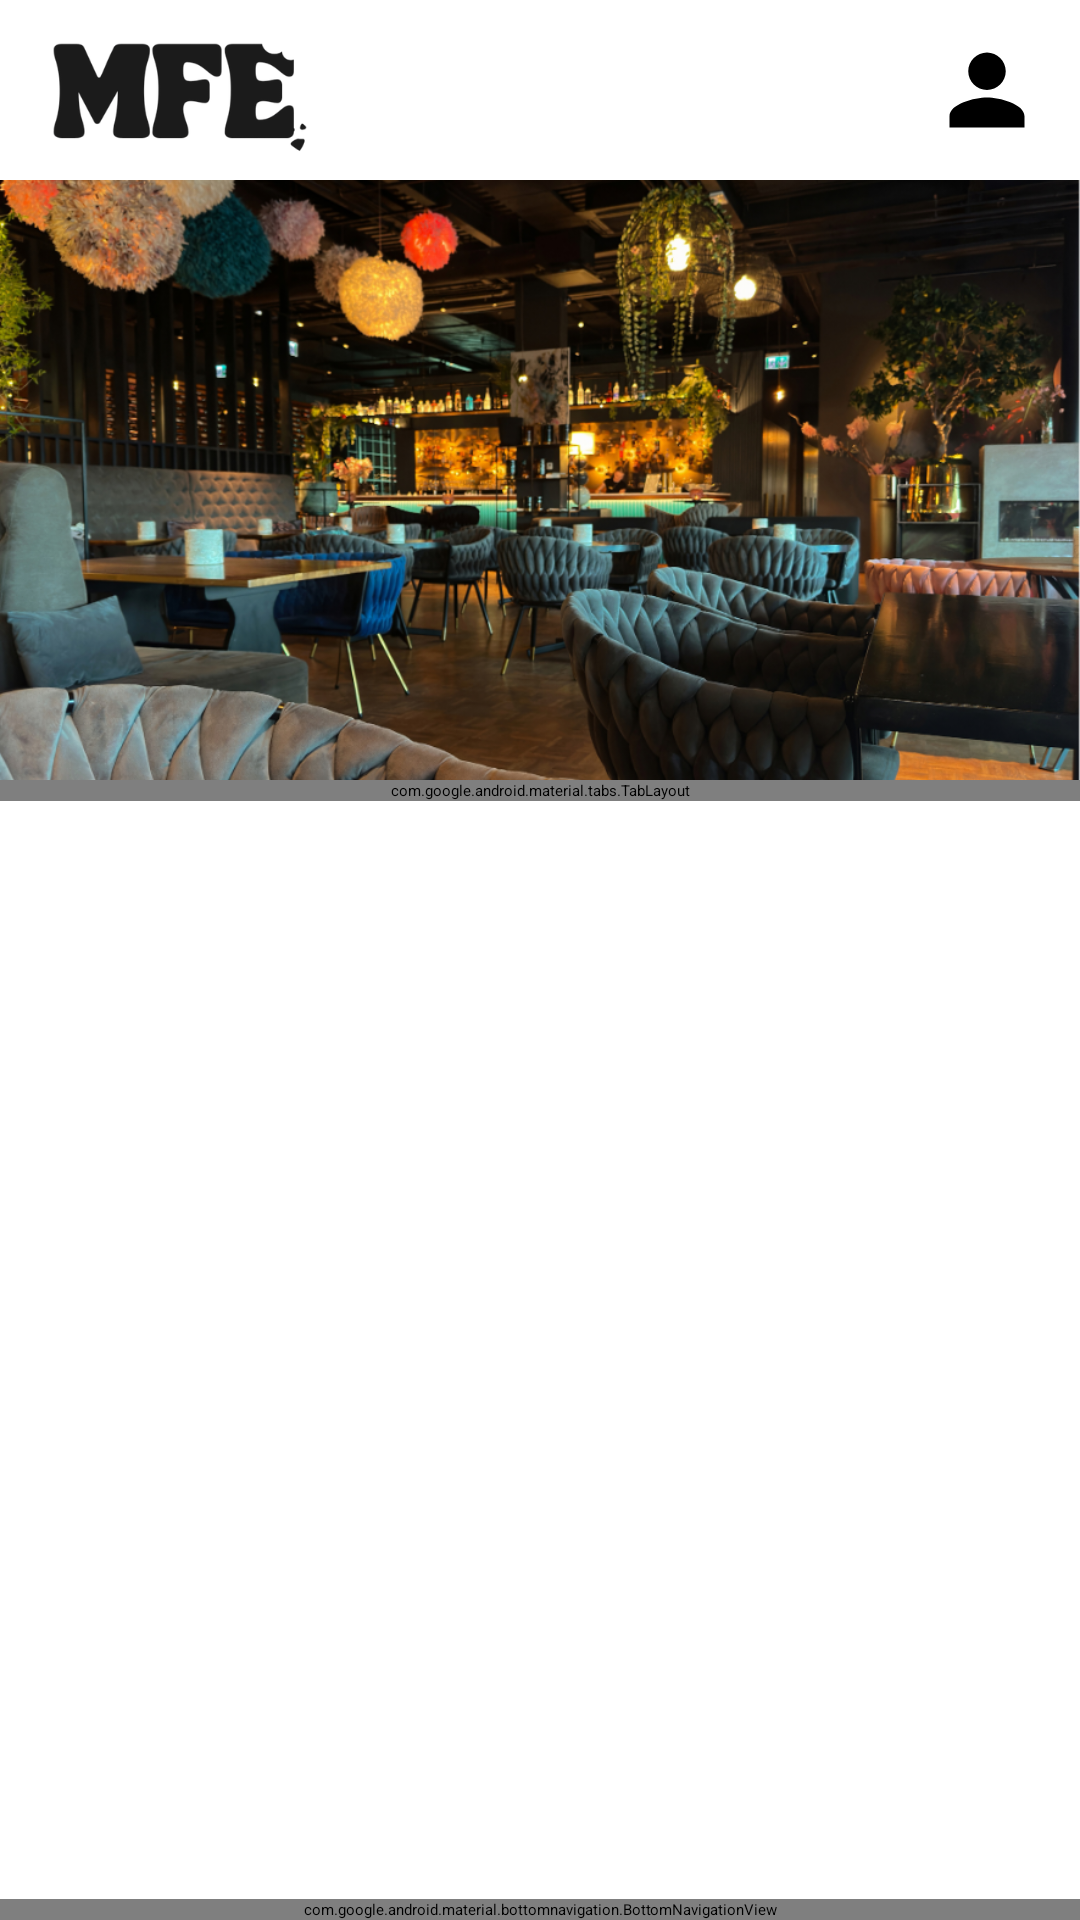

Android layout source for this screen:
<!-- AndroidManifest.xml: application theme Theme.MyFoodERA -->
<!-- res/layout/activity_home.xml -->
<?xml version="1.0" encoding="utf-8"?>
<LinearLayout
    xmlns:android="http://schemas.android.com/apk/res/android"
    xmlns:app="http://schemas.android.com/apk/res-auto"
    xmlns:tools="http://schemas.android.com/tools"
    android:orientation="vertical"
    android:fitsSystemWindows="true"
    android:layout_width="match_parent"
    android:layout_height="match_parent">

    
    <androidx.appcompat.widget.Toolbar
        android:id="@+id/topToolbar"
        android:layout_width="match_parent"
        android:layout_height="60dp"
        android:background="@color/white">

        <ImageView
            android:id="@+id/logoImage"
            android:layout_width="120dp"
            android:layout_height="wrap_content"
            android:src="@drawable/foodera_logo"
            android:layout_gravity="start"
            android:scaleType="fitCenter"/>

        
        <ImageView
            android:id="@+id/profileIcon"
            android:layout_width="30dp"
            android:layout_height="30dp"
            android:src="@drawable/ic_profile"
            android:clickable="true"
            android:focusable="true"
            android:background="?attr/selectableItemBackgroundBorderless"
            android:layout_gravity="end"
            android:layout_marginEnd="16dp"
            app:layout_constraintEnd_toEndOf="parent"
            app:layout_constraintTop_toTopOf="parent"
            app:layout_constraintBottom_toBottomOf="parent"/>

    </androidx.appcompat.widget.Toolbar>

    
    <ImageView
        android:id="@+id/bannerImage"
        android:layout_width="match_parent"
        android:layout_height="200dp"
        android:scaleType="centerCrop"
        android:src="@drawable/banner_img"
        android:contentDescription="Banner"/>

    
    <com.google.android.material.tabs.TabLayout
        android:id="@+id/tabLayout"
        android:layout_width="match_parent"
        android:layout_height="wrap_content"
        app:tabGravity="fill"
        app:tabMode="scrollable"
        android:background="@color/white"/>

    
    <androidx.recyclerview.widget.RecyclerView
        android:id="@+id/dishRecyclerView"
        android:layout_width="match_parent"
        android:layout_height="0dp"
        android:layout_weight="1"
        android:padding="8dp"/>

    
    <com.google.android.material.bottomnavigation.BottomNavigationView
        android:id="@+id/bottomNavigation"
        android:layout_width="match_parent"
        android:layout_height="wrap_content"
        app:itemIconTint="#000"
            app:itemTextColor="#000"
        android:background="#FFFFFF"
        app:menu="@menu/bottom_menu"/>

</LinearLayout>
<!-- resources referenced by this layout -->
<resources>
  <color name="white">#FFFFFFFF</color>
  <!-- drawable banner_img: png bitmap (drawable, 880493 bytes) -->
  <!-- drawable foodera_logo: png bitmap (drawable, 16978 bytes) -->
  <!-- drawable ic_profile (drawable) -->
  <?xml version="1.0" encoding="utf-8"?>
  <vector xmlns:android="http://schemas.android.com/apk/res/android"
      android:width="24dp"
      android:height="24dp"
      android:viewportWidth="24"
      android:viewportHeight="24">
  
      <path
          android:fillColor="#000000"
          android:pathData="M12,12c2.7,0 5,-2.3 5,-5s-2.3,-5 -5,-5 -5,2.3 -5,5 2.3,5 5,5zM12,14c-3.3,0 -10,1.7 -10,5v3h20v-3c0,-3.3 -6.7,-5 -10,-5z"/>
  </vector>
</resources>
